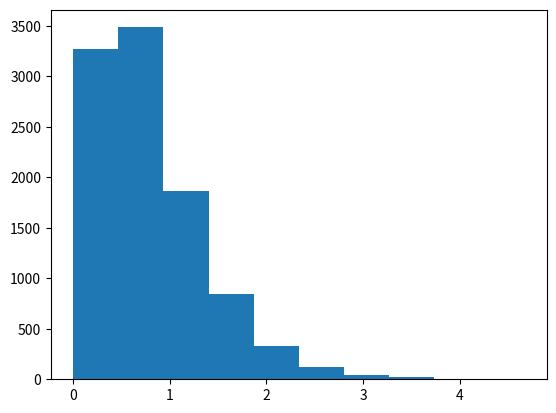

This chart was generated by the following Python code:
#!/usr/bin/env python3
# -*- coding: utf-8 -*-
# File: hw1.py
# [redacted]
# Date: 25.09.2017
# Last Modified: 25.09.2017

import numpy as np
import matplotlib.pyplot as plt
import sys

variance = np.array([])

niter = 10000
samplesize = 5

#c) repeat steps (a) and (b) 10,000 times.
for i in range(niter):
    #a) draw n=5 samples from the standard Gaussian distribution, N(0,1)
    sample = np.random.randn(samplesize)
    #b) using the samples as data, compute the ML estimate mu_hat for the mean
    #   and sigma2_hat for the variance of the Gaussian, as given in Question 3(d) above.
    # (The numpy functions used are exactly the same as the ones given in the homework)
    mu_hat = np.mean(sample)
    sigma2_hat = np.var(sample)
    variance = np.append(variance,sigma2_hat)

#c) (continued) Plot a histogram of the 10,000 estimates of the Gaussian variance
#   parameter to show its empirical distribution.
plt.hist(variance)

freq_bias = np.mean(variance) - 1
freq_variance = np.mean(variance**2) - (np.mean(variance))**2

theo_bias = -1 / (niter*samplesize)
theo_variance = (2 * (niter*samplesize - 1) * 1**2) / (niter*samplesize)**2

print("frequentist bias : %f , frequentist variance : %f"%(freq_bias, freq_variance))
print("theoretical bias : %f , theoretical variance : %f"%(theo_bias, theo_variance))

plt.show()
